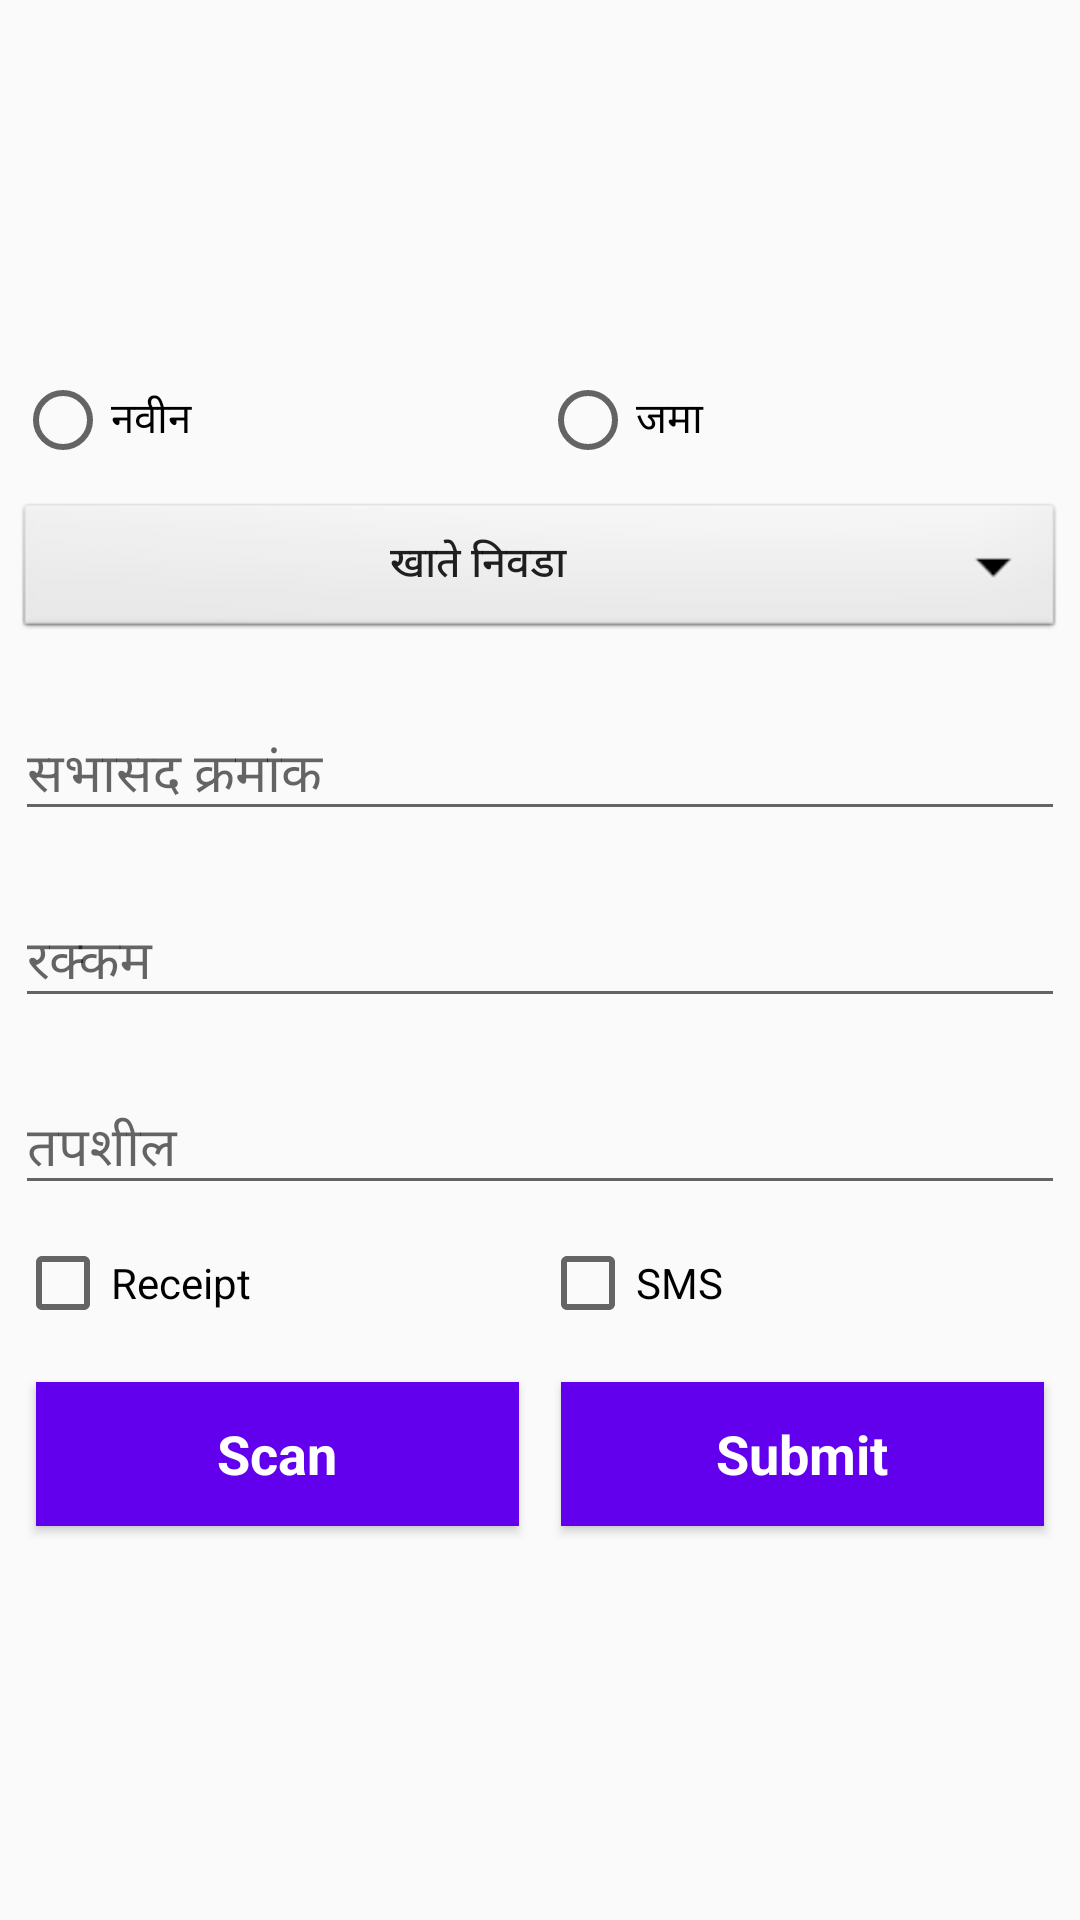

Produce the Android XML layout that renders to this screen, including the resource entries it uses.
<!-- AndroidManifest.xml: application theme MyMaterialTheme -->
<!-- res/layout/layout_account_book.xml -->
<?xml version="1.0" encoding="utf-8"?>
<android.support.design.widget.CoordinatorLayout xmlns:android="http://schemas.android.com/apk/res/android"
    android:layout_width="match_parent"
    android:layout_height="match_parent"
    android:orientation="vertical">

    <LinearLayout
        android:layout_width="match_parent"
        android:layout_height="match_parent"
        android:gravity="center_vertical"
        android:orientation="vertical">

        <RadioGroup
            android:layout_width="match_parent"
            android:layout_height="wrap_content"
            android:layout_margin="5dp"
            android:orientation="horizontal">

            <RadioButton
                android:layout_width="0dp"
                android:layout_height="wrap_content"
                android:layout_weight="1"
                android:text="@string/khate_rd_new" />

            <RadioButton
                android:layout_width="0dp"
                android:layout_height="wrap_content"
                android:layout_weight="1"
                android:text="@string/khate_rd_save" />
        </RadioGroup>


        <Button
            android:layout_width="match_parent"
            android:layout_height="wrap_content"
            android:layout_margin="5dp"
            android:background="@android:drawable/btn_dropdown"
            android:text="@string/khate_select_ac" />

        <android.support.design.widget.TextInputLayout
            android:layout_width="match_parent"
            android:layout_height="wrap_content"
            android:layout_margin="5dp">

            <EditText
                android:layout_width="match_parent"
                android:layout_height="wrap_content"
                android:hint="@string/khate_member"></EditText>
        </android.support.design.widget.TextInputLayout>

        <android.support.design.widget.TextInputLayout
            android:layout_width="match_parent"
            android:layout_height="wrap_content"
            android:layout_margin="5dp">

            <EditText
                android:layout_width="match_parent"
                android:layout_height="wrap_content"
                android:hint="@string/khate_amount"></EditText>
        </android.support.design.widget.TextInputLayout>

        <android.support.design.widget.TextInputLayout
            android:layout_width="match_parent"
            android:layout_height="wrap_content"
            android:layout_margin="5dp">

            <EditText
                android:layout_width="match_parent"
                android:layout_height="wrap_content"
                android:hint="@string/khate_detail"></EditText>
        </android.support.design.widget.TextInputLayout>

        <LinearLayout
            android:layout_width="match_parent"
            android:layout_height="wrap_content"
            android:layout_margin="5dp"
            android:orientation="horizontal">

            <CheckBox
                android:layout_width="0dp"
                android:layout_height="wrap_content"
                android:layout_weight="1"
                android:text="Receipt" />

            <CheckBox
                android:layout_width="0dp"
                android:layout_height="wrap_content"
                android:layout_weight="1"
                android:text="SMS" />

        </LinearLayout>


        <LinearLayout
            android:layout_width="match_parent"
            android:layout_height="wrap_content"
            android:layout_margin="5dp"
            android:orientation="horizontal">

            <Button
                android:layout_width="0dp"
                android:layout_height="wrap_content"
                android:layout_weight="1"
                android:layout_margin="7dp"
                android:background="@color/colorPrimary"
                android:textAppearance="?android:attr/textAppearanceMedium"
                android:textColor="@color/white"
                android:textStyle="bold"
                android:text="Scan" />

            <Button
                android:layout_width="0dp"
                android:layout_height="wrap_content"
                android:layout_weight="1"
                android:layout_margin="7dp"
                android:background="@color/colorPrimary"
                android:textAppearance="?android:attr/textAppearanceMedium"
                android:textColor="@color/white"
                android:textStyle="bold"
                android:text="Submit" />

        </LinearLayout>


    </LinearLayout>


</android.support.design.widget.CoordinatorLayout>
<!-- resources referenced by this layout -->
<resources>
  <string name="khate_amount">रक्कम</string>
  <string name="khate_detail">तपशील</string>
  <string name="khate_member">सभासद क्रमांक</string>
  <string name="khate_rd_new">नवीन</string>
  <string name="khate_rd_save">जमा</string>
  <string name="khate_select_ac">खाते निवडा</string>
  <style name="MyMaterialTheme" parent="MyMaterialTheme.Base">
  
      </style>
  <style name="MyMaterialTheme.Base" parent="Theme.AppCompat.Light.DarkActionBar">
          <item name="windowNoTitle">true</item>
          <item name="windowActionBar">false</item>
          <item name="colorPrimary">@color/colorPrimary</item>
          <item name="colorPrimaryDark">@color/colorPrimaryDark</item>
          <item name="colorAccent">@color/colorAccent</item>
          <item name="drawerArrowStyle">@style/DrawerArrowStyle</item>
      </style>
  <style name="DrawerArrowStyle" parent="Widget.AppCompat.DrawerArrowToggle">
          <item name="color">@android:color/white</item>
      </style>
  <!-- not gathered from this repository: default colours our renderer supplied (Android Studio template values) -->
  <color name="white">#FFFFFFFF</color>
  <color name="colorPrimary">#FF6200EE</color>
  <color name="colorPrimaryDark">#FF3700B3</color>
  <color name="colorAccent">#FF03DAC5</color>
</resources>
